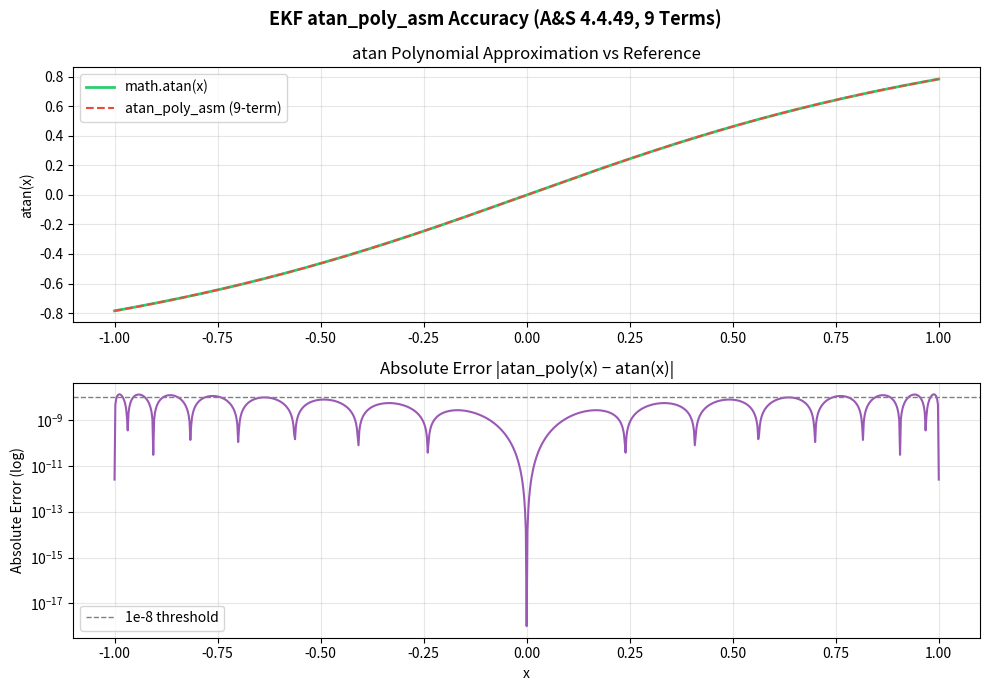

Generate this figure with matplotlib:

import csv
import math
import os
import sys

try:
    import matplotlib
    matplotlib.use("Agg")
    import matplotlib.pyplot as plt
    import matplotlib.gridspec as gridspec
    import numpy as np
except ImportError:
    print("[ERROR] matplotlib / numpy not installed. Run: pip install matplotlib numpy")
    sys.exit(1)


OUT_DIR   = "Plots_M3"
DT        = 0.01
JOINTS    = 23
SPJ       = 12

os.makedirs(OUT_DIR, exist_ok=True)

STYLE = {
    "true"     : dict(color="#2ecc71", lw=1.8, label="True"),
    "noisy"    : dict(color="#e74c3c", lw=0.8, alpha=0.6, label="Noisy"),
    "filtered" : dict(color="#3498db", lw=1.8, label="Filtered (Asm)"),
}


def load_comparison(path):
    """Load *_Comparison_FirstJoint.csv → dict of column lists."""
    data = {}
    with open(path, newline="") as f:
        reader = csv.DictReader(f)
        for row in reader:
            for k, v in row.items():
                data.setdefault(k, []).append(float(v))
    return data


def load_derivatives(path):
    """Load *_Derivatives_FirstJoint.csv → dict of column lists."""
    return load_comparison(path)


def load_states(path):
    """Load full *_Filtered_States.csv → list of rows (list of float)."""
    rows = []
    with open(path, newline="") as f:
        reader = csv.DictReader(f)
        fieldnames = reader.fieldnames
        for row in reader:
            vals = [float(row[k]) for k in fieldnames if k != "Frame"]
            rows.append(vals)
    return rows, [k for k in fieldnames if k != "Frame"]


def check_file(path, label):
    if not os.path.isfile(path):
        print(f"[SKIP] {label}: {path} not found.")
        return False
    return True


def time_axis(n):
    return [i * DT for i in range(n)]



def save(fig, name):
    p = os.path.join(OUT_DIR, name)
    fig.savefig(p, dpi=150, bbox_inches="tight")
    plt.close(fig)
    print(f"  Saved: {p}")


def tri_panel(time, true_vals, noisy_vals, filt_vals,
              titles, ylabels, suptitle, filename):
    """3-row panel for X, Y, Z position or derivatives."""
    fig, axes = plt.subplots(3, 1, figsize=(12, 9), sharex=True)
    fig.suptitle(suptitle, fontsize=14, fontweight="bold")
    for ax, tv, nv, fv, title, ylabel in zip(axes, true_vals, noisy_vals, filt_vals,
                                              titles, ylabels):
        if tv  is not None: ax.plot(time, tv, **STYLE["true"])
        if nv  is not None: ax.plot(time, nv, **STYLE["noisy"])
        if fv  is not None: ax.plot(time, fv, **STYLE["filtered"])
        ax.set_title(title, fontsize=11)
        ax.set_ylabel(ylabel)
        ax.legend(fontsize=8, loc="upper right")
        ax.grid(True, alpha=0.3)
    axes[-1].set_xlabel("Time (s)")
    fig.tight_layout()
    save(fig, filename)



def plot_position(cmp_path, label, fname):
    if not check_file(cmp_path, f"{label} comparison"): return
    d = load_comparison(cmp_path)

    keys = list(d.keys())
    time = d.get("Time", time_axis(len(d[keys[0]])))

    true_x = noisy_x = filt_x = None
    true_y = noisy_y = filt_y = None
    true_z = noisy_z = filt_z = None
    for k in keys:
        kl = k.lower()
        if "true_x" in kl: true_x = d[k]
        elif "true_y" in kl: true_y = d[k]
        elif "true_z" in kl: true_z = d[k]
        elif "noisy_x" in kl: noisy_x = d[k]
        elif "noisy_y" in kl: noisy_y = d[k]
        elif "noisy_z" in kl: noisy_z = d[k]
        elif ("ekf_x" in kl or "lkf_x" in kl or "filtered_x" in kl or
              (k.endswith("_x") and "true" not in kl and "noisy" not in kl)):
            filt_x = d[k]
        elif ("ekf_y" in kl or "lkf_y" in kl or "filtered_y" in kl or
              (k.endswith("_y") and "true" not in kl and "noisy" not in kl)):
            filt_y = d[k]
        elif ("ekf_z" in kl or "lkf_z" in kl or "filtered_z" in kl or
              (k.endswith("_z") and "true" not in kl and "noisy" not in kl)):
            filt_z = d[k]

    tri_panel(
        time,
        [true_x, true_y, true_z],
        [noisy_x, noisy_y, noisy_z],
        [filt_x, filt_y, filt_z],
        ["X Position", "Y Position", "Z Position"],
        ["X (m)", "Y (m)", "Z (m)"],
        f"{label} — Joint 0 Position: True vs Noisy vs Filtered",
        fname,
    )



def plot_all_kinematics(deriv_path, cmp_path, label, joint_name="Joint 0"):
    """
    Produces 4 figures, one per kinematic quantity (pos/vel/acc/jerk),
    each with 3 subplots for x, y, z axes.
    """
    if not check_file(deriv_path, f"{label} derivatives"): return

    dd = load_derivatives(deriv_path)
    keys = list(dd.keys())
    time = dd.get("Time", time_axis(len(dd[keys[0]])))


    def pick(suffix):
        for k in keys:
            if k.lower().endswith(suffix.lower()): return dd[k]
        return [0.0] * len(time)

    true_x = noisy_x = est_x = None
    true_y = noisy_y = est_y = None
    true_z = noisy_z = est_z = None
    if check_file(cmp_path, f"{label} cmp"):
        dc = load_comparison(cmp_path)
        dkeys = list(dc.keys())
        for k in dkeys:
            kl = k.lower()
            if "true_x"  in kl: true_x  = dc[k]
            elif "true_y"  in kl: true_y  = dc[k]
            elif "true_z"  in kl: true_z  = dc[k]
            elif "noisy_x" in kl: noisy_x = dc[k]
            elif "noisy_y" in kl: noisy_y = dc[k]
            elif "noisy_z" in kl: noisy_z = dc[k]
            elif k.lower().endswith("_x") and "true" not in kl and "noisy" not in kl:
                est_x = dc[k]
            elif k.lower().endswith("_y") and "true" not in kl and "noisy" not in kl:
                est_y = dc[k]
            elif k.lower().endswith("_z") and "true" not in kl and "noisy" not in kl:
                est_z = dc[k]


    fig, axes = plt.subplots(3, 1, figsize=(12, 9), sharex=True)
    fig.suptitle(f"{label} — {joint_name}: Position (x, y, z)", fontsize=14, fontweight="bold")
    for ax, tv, nv, fv, axis in zip(axes,
                                     [true_x,  true_y,  true_z],
                                     [noisy_x, noisy_y, noisy_z],
                                     [est_x,   est_y,   est_z],
                                     ["X", "Y", "Z"]):
        if tv  is not None: ax.plot(time[:len(tv)],  tv,  color="#2ecc71", lw=1.8, label="True")
        if nv  is not None: ax.plot(time[:len(nv)],  nv,  color="#e74c3c", lw=0.8, alpha=0.5, label="Noisy")
        if fv  is not None: ax.plot(time[:len(fv)],  fv,  color="#3498db", lw=1.8, label="Filtered (Asm)")
        ax.set_ylabel(f"{axis} (m)"); ax.set_title(f"{axis} Position"); ax.legend(fontsize=8); ax.grid(True, alpha=0.3)
    axes[-1].set_xlabel("Time (s)")
    fig.tight_layout()
    save(fig, f"{label.lower()}_position_xyz_joint0.png")

    fig, axes = plt.subplots(3, 1, figsize=(12, 9), sharex=True)
    fig.suptitle(f"{label} — {joint_name}: Velocity (x, y, z)", fontsize=14, fontweight="bold")
    for ax, sfx, axis, col in zip(axes,
                                   ["_vx","_vy","_vz"],
                                   ["X","Y","Z"],
                                   ["#e67e22","#9b59b6","#1abc9c"]):
        vals = pick(sfx)
        ax.plot(time[:len(vals)], vals[:len(time)], color=col, lw=1.5)
        ax.set_ylabel(f"v{axis.lower()} (m/s)"); ax.set_title(f"{axis} Velocity"); ax.grid(True, alpha=0.3)
    axes[-1].set_xlabel("Time (s)")
    fig.tight_layout()
    save(fig, f"{label.lower()}_velocity_xyz_joint0.png")

    fig, axes = plt.subplots(3, 1, figsize=(12, 9), sharex=True)
    fig.suptitle(f"{label} — {joint_name}: Acceleration (x, y, z)", fontsize=14, fontweight="bold")
    for ax, sfx, axis, col in zip(axes,
                                   ["_ax","_ay","_az"],
                                   ["X","Y","Z"],
                                   ["#e67e22","#9b59b6","#1abc9c"]):
        vals = pick(sfx)
        ax.plot(time[:len(vals)], vals[:len(time)], color=col, lw=1.5)
        ax.set_ylabel(f"a{axis.lower()} (m/s²)"); ax.set_title(f"{axis} Acceleration"); ax.grid(True, alpha=0.3)
    axes[-1].set_xlabel("Time (s)")
    fig.tight_layout()
    save(fig, f"{label.lower()}_acceleration_xyz_joint0.png")

    fig, axes = plt.subplots(3, 1, figsize=(12, 9), sharex=True)
    fig.suptitle(f"{label} — {joint_name}: Jerk (x, y, z)", fontsize=14, fontweight="bold")
    for ax, sfx, axis, col in zip(axes,
                                   ["_jx","_jy","_jz"],
                                   ["X","Y","Z"],
                                   ["#e67e22","#9b59b6","#1abc9c"]):
        vals = pick(sfx)
        ax.plot(time[:len(vals)], vals[:len(time)], color=col, lw=1.5)
        ax.set_ylabel(f"j{axis.lower()} (m/s³)"); ax.set_title(f"{axis} Jerk"); ax.grid(True, alpha=0.3)
    axes[-1].set_xlabel("Time (s)")
    fig.tight_layout()
    save(fig, f"{label.lower()}_jerk_xyz_joint0.png")

    print(f"  [{label}] 4 kinematic plots saved (position/velocity/acceleration/jerk)")



def plot_derivatives(deriv_path, label, fname):
    """Legacy: X-axis only vel/acc/jerk. Use plot_all_kinematics for full requirement."""
    if not check_file(deriv_path, f"{label} derivatives"): return
    d = load_derivatives(deriv_path)
    keys = list(d.keys())
    time = d.get("Time", time_axis(len(d[keys[0]])))
    def pick(suffix):
        for k in keys:
            if k.lower().endswith(suffix): return d[k]
        return None
    vx = pick("_vx"); ax_ = pick("_ax"); jx = pick("_jx")
    fig, axes = plt.subplots(3, 1, figsize=(12, 9), sharex=True)
    fig.suptitle(f"{label} — Joint 0 Derivatives (Assembly Output)", fontsize=14)
    for ax, vals, title, ylabel in zip(axes,
            [vx, ax_, jx], ["Velocity X", "Acceleration X", "Jerk X"],
            ["vel (m/s)", "acc (m/s²)", "jerk (m/s³)"]):
        if vals is not None:
            ax.plot(time, vals, color="#9b59b6", lw=1.5, label=title)
        ax.set_title(title, fontsize=11); ax.set_ylabel(ylabel)
        ax.legend(fontsize=8); ax.grid(True, alpha=0.3)
    axes[-1].set_xlabel("Time (s)")
    fig.tight_layout()
    save(fig, fname)



def plot_error(cmp_path, label, fname):
    if not check_file(cmp_path, f"{label} error"): return
    d = load_comparison(cmp_path)
    keys = list(d.keys())
    time = d.get("Time", time_axis(len(d[keys[0]])))

    def pick(suffix):
        for k in keys:
            if k.lower().endswith(suffix): return d[k]
        return None

    true_x = pick("_true_x"); noisy_x = pick("_noisy_x"); filt_x = pick("_ekf_x") or pick("_lkf_x")
    if true_x is None or noisy_x is None or filt_x is None:
        print(f"[SKIP] {label} error plot: columns not found")
        return

    n = min(len(true_x), len(noisy_x), len(filt_x))
    err_noisy = [abs(noisy_x[i] - true_x[i]) for i in range(n)]
    err_filt  = [abs(filt_x[i]  - true_x[i]) for i in range(n)]

    fig, ax = plt.subplots(figsize=(12, 4))
    ax.plot(time[:n], err_noisy, color="#e74c3c", lw=0.9, alpha=0.7, label="|Noisy – True|")
    ax.plot(time[:n], err_filt,  color="#3498db", lw=1.5, label="|Filtered – True|")
    ax.set_title(f"{label} — Joint 0  X-Position Absolute Error", fontsize=13)
    ax.set_xlabel("Time (s)")
    ax.set_ylabel("Absolute Error (m)")
    ax.legend()
    ax.grid(True, alpha=0.3)
    fig.tight_layout()
    save(fig, fname)



def plot_joint_rmse(states_path, label, fname):
    if not check_file(states_path, f"{label} states"): return
    rows, cols = load_states(states_path)
    n = len(rows)
    rmses = []
    for jj in range(JOINTS):
        base = jj * SPJ      
        px = [rows[i][base + 0] for i in range(n)]
        py = [rows[i][base + 4] for i in range(n)]
        pz = [rows[i][base + 8] for i in range(n)]
        def rms(v): return math.sqrt(sum(x**2 for x in v) / len(v))
        rmses.append(math.sqrt((rms(px)**2 + rms(py)**2 + rms(pz)**2) / 3))

    fig, ax = plt.subplots(figsize=(14, 5))
    colors = ["#3498db" if r < 0.05 else "#e67e22" if r < 0.15 else "#e74c3c" for r in rmses]
    bars = ax.bar(range(JOINTS), rmses, color=colors, edgecolor="white", linewidth=0.5)
    ax.set_xticks(range(JOINTS))
    ax.set_xticklabels([f"J{i}" for i in range(JOINTS)], fontsize=8)
    ax.set_xlabel("Joint Index")
    ax.set_ylabel("Position RMS (m)")
    ax.set_title(f"{label} — Per-Joint Position RMS (Assembly Output)", fontsize=13)
    ax.grid(True, axis="y", alpha=0.3)
    fig.tight_layout()
    save(fig, fname)



def plot_atan2_accuracy():
    C = [1.0, -0.3333314528, 0.1999355085, -0.1420889944,
         0.1065626393, -0.0752896400, 0.0429096138,
        -0.0161657367,  0.0028662257]

    def atan_poly(x):
        x2 = x * x
        acc = C[8]
        for c in C[7::-1]:
            acc = acc * x2 + c
        return acc * x

    xs = [i / 500.0 - 1.0 for i in range(1001)]
    poly_vals = [atan_poly(x) for x in xs]
    true_vals = [math.atan(x)  for x in xs]
    err       = [abs(poly_vals[i] - true_vals[i]) for i in range(len(xs))]

    fig, (ax1, ax2) = plt.subplots(2, 1, figsize=(10, 7))
    ax1.plot(xs, true_vals, color="#2ecc71", lw=2, label="math.atan(x)")
    ax1.plot(xs, poly_vals, "--", color="#e74c3c", lw=1.5, label="atan_poly_asm (9-term)")
    ax1.set_title("atan Polynomial Approximation vs Reference", fontsize=12)
    ax1.set_ylabel("atan(x)")
    ax1.legend(); ax1.grid(True, alpha=0.3)

    ax2.semilogy(xs, [max(e, 1e-18) for e in err], color="#9b59b6", lw=1.5)
    ax2.set_title("Absolute Error |atan_poly(x) − atan(x)|", fontsize=12)
    ax2.set_xlabel("x"); ax2.set_ylabel("Absolute Error (log)")
    ax2.axhline(1e-8, color="gray", ls="--", lw=1, label="1e-8 threshold")
    ax2.legend(); ax2.grid(True, alpha=0.3, which="both")

    fig.suptitle("EKF atan_poly_asm Accuracy (A&S 4.4.49, 9 Terms)", fontsize=13, fontweight="bold")
    fig.tight_layout()
    save(fig, "ekf_atan2_accuracy.png")



def plot_lkf_vs_ekf(lkf_cmp, ekf_cmp, lkf_states, ekf_states):
    """
    Side-by-side and overlay comparison of LKF and EKF filtered outputs.
    Includes:
      (a) Position overlay (x, y, z) — joint 0
      (b) Absolute error vs true for both filters
      (c) Per-joint position RMS bar chart (LKF vs EKF)
    """

    dl = None; de = None
    if check_file(lkf_cmp, "LKF cmp for LvE"): dl = load_comparison(lkf_cmp)
    if check_file(ekf_cmp, "EKF cmp for LvE"): de = load_comparison(ekf_cmp)

    if dl is not None or de is not None:
        ref = dl if dl is not None else de
        time = ref.get("Time", time_axis(len(list(ref.values())[0])))

        def pick_col(data, *suffixes):
            if data is None: return None
            for suf in suffixes:
                for k in data:
                    if k.lower().endswith(suf.lower()): return data[k]
            return None

        fig, axes = plt.subplots(3, 1, figsize=(13, 10), sharex=True)
        fig.suptitle("LKF vs EKF — Joint 0 Filtered Position (x, y, z)",
                     fontsize=14, fontweight="bold")

        for ax, axis in zip(axes, ["x","y","z"]):
            tv  = pick_col(dl, f"_true_{axis}")
            lv  = pick_col(dl, f"_lkf_{axis}", f"_filtered_{axis}")
            ev  = pick_col(de, f"_ekf_{axis}", f"_filtered_{axis}")
            nv  = pick_col(dl, f"_noisy_{axis}")

            if tv is not None:
                ax.plot(time[:len(tv)], tv, color="#2ecc71", lw=1.5, alpha=0.7, label="True")
            if nv is not None:
                ax.plot(time[:len(nv)], nv, color="#bdc3c7", lw=0.6, alpha=0.5, label="Noisy")
            if lv is not None:
                ax.plot(time[:len(lv)], lv, color="#3498db", lw=1.8, label="LKF (Asm)")
            if ev is not None:
                ax.plot(time[:len(ev)], ev, color="#e74c3c", lw=1.8, ls="--", label="EKF (Asm)")

            ax.set_ylabel(f"{axis.upper()} (m)")
            ax.set_title(f"{axis.upper()} Position", fontsize=10)
            ax.legend(fontsize=8, loc="upper right")
            ax.grid(True, alpha=0.3)

        axes[-1].set_xlabel("Time (s)")
        fig.tight_layout()
        save(fig, "lkf_vs_ekf_position_joint0.png")

    # ---- (b) Error comparison: |LKF-True| vs |EKF-True| ------------
    if dl is not None and de is not None:
        def pck(data, *sfx):
            for s in sfx:
                for k in data:
                    if k.lower().endswith(s): return data[k]
            return None
        tv  = pck(dl, "_true_x")
        lv  = pck(dl, "_lkf_x", "_filtered_x")
        ev  = pck(de, "_ekf_x", "_filtered_x")
        time2 = dl.get("Time", time_axis(len(list(dl.values())[0])))

        if tv and lv and ev:
            n = min(len(tv), len(lv), len(ev))
            el = [abs(lv[i] - tv[i]) for i in range(n)]
            ee = [abs(ev[i] - tv[i]) for i in range(n)]

            fig, ax = plt.subplots(figsize=(13, 4))
            ax.plot(time2[:n], el, color="#3498db", lw=1.5, label="LKF |error|")
            ax.plot(time2[:n], ee, color="#e74c3c", lw=1.5, ls="--", label="EKF |error|")
            ax.set_title("LKF vs EKF — Joint 0 X-Position Absolute Error vs True",
                         fontsize=12)
            ax.set_xlabel("Time (s)"); ax.set_ylabel("|Error| (m)")
            rmse_l = math.sqrt(sum(e**2 for e in el)/n)
            rmse_e = math.sqrt(sum(e**2 for e in ee)/n)
            ax.text(0.02, 0.95,
                    f"LKF RMSE={rmse_l:.4f}m   EKF RMSE={rmse_e:.4f}m\n"
                    f"EKF improvement: {(1-rmse_e/rmse_l)*100:.1f}%",
                    transform=ax.transAxes, fontsize=9, va="top",
                    bbox=dict(boxstyle="round", facecolor="white", alpha=0.8))
            ax.legend(); ax.grid(True, alpha=0.3)
            fig.tight_layout()
            save(fig, "lkf_vs_ekf_error_joint0.png")

    # ---- (c) Per-joint RMSE bar: LKF vs EKF ------------------------
    def compute_joint_rms(rows):
        n = len(rows)
        rmses = []
        for jj in range(JOINTS):
            base = jj * SPJ
            err = 0.0
            for i in range(n):
                err += rows[i][base+0]**2 + rows[i][base+4]**2 + rows[i][base+8]**2
            rmses.append(math.sqrt(err / (3*n)))
        return rmses

    lkf_r = ekf_r = None
    if check_file(lkf_states, "LKF states LvE"):
        lkf_rows, _ = load_states(lkf_states)
        lkf_r = compute_joint_rms(lkf_rows)
    if check_file(ekf_states, "EKF states LvE"):
        ekf_rows, _ = load_states(ekf_states)
        ekf_r = compute_joint_rms(ekf_rows)

    if lkf_r or ekf_r:
        x = list(range(JOINTS))
        w = 0.35
        fig, ax = plt.subplots(figsize=(15, 5))
        if lkf_r:
            ax.bar([xi - w/2 for xi in x], lkf_r, w,
                   label="LKF", color="#3498db", alpha=0.85, edgecolor="white")
        if ekf_r:
            ax.bar([xi + w/2 for xi in x], ekf_r, w,
                   label="EKF", color="#e74c3c", alpha=0.85, edgecolor="white")
        ax.set_title("LKF vs EKF — Per-Joint Position RMS (All 23 Joints)",
                     fontsize=13, fontweight="bold")
        ax.set_xlabel("Joint Index"); ax.set_ylabel("Position RMS (m)")
        ax.set_xticks(x); ax.set_xticklabels([f"J{i}" for i in x], fontsize=8)
        ax.legend(fontsize=10); ax.grid(True, axis="y", alpha=0.3)
        fig.tight_layout()
        save(fig, "lkf_vs_ekf_joint_rmse.png")

    print("  LKF vs EKF comparison plots saved.")


def main():
    print("=== Milestone-3 Plot Generation ===")
    print(f"Output directory: {OUT_DIR}/\n")

    # LKF paths
    lkf_cmp   = "LKF_Output/LKF_Comparison_FirstJoint.csv"
    lkf_deriv = "LKF_Output/LKF_Derivatives_FirstJoint.csv"
    lkf_states= "LKF_Output/LKF_Filtered_States.csv"

    # EKF paths
    ekf_cmp   = "EKF_Output/EKF_Comparison_FirstJoint.csv"
    ekf_deriv = "EKF_Output/EKF_Derivatives_FirstJoint.csv"
    ekf_states= "EKF_Output/EKF_Filtered_States.csv"

    print("-- Full kinematic plots (pos/vel/acc/jerk × x,y,z) --")
    plot_all_kinematics(lkf_deriv, lkf_cmp, "LKF")
    plot_all_kinematics(ekf_deriv, ekf_cmp, "EKF")


    print("-- True / Noisy / Estimated position comparison --")
    plot_position(lkf_cmp, "LKF", "lkf_position_joint0.png")
    plot_position(ekf_cmp, "EKF", "ekf_position_joint0.png")


    print("-- LKF vs EKF comparison --")
    plot_lkf_vs_ekf(lkf_cmp, ekf_cmp, lkf_states, ekf_states)

    print("-- Absolute error plots --")
    plot_error(lkf_cmp, "LKF", "lkf_error_joint0.png")
    plot_error(ekf_cmp, "EKF", "ekf_error_joint0.png")

    print("-- Per-joint RMSE bar charts --")
    plot_joint_rmse(lkf_states, "LKF", "lkf_all_joints_rmse.png")
    plot_joint_rmse(ekf_states, "EKF", "ekf_all_joints_rmse.png")

    print("-- atan2 accuracy plot --")
    plot_atan2_accuracy()

    print(f"\nAll plots saved to {OUT_DIR}/")
    print("\nPlot summary:")
    print("  lkf_position_xyz_joint0.png     — LKF position x/y/z (True/Noisy/Filtered)")
    print("  lkf_velocity_xyz_joint0.png     — LKF velocity x/y/z")
    print("  lkf_acceleration_xyz_joint0.png — LKF acceleration x/y/z")
    print("  lkf_jerk_xyz_joint0.png         — LKF jerk x/y/z")
    print("  ekf_position_xyz_joint0.png     — EKF position x/y/z (True/Noisy/Filtered)")
    print("  ekf_velocity_xyz_joint0.png     — EKF velocity x/y/z")
    print("  ekf_acceleration_xyz_joint0.png — EKF acceleration x/y/z")
    print("  ekf_jerk_xyz_joint0.png         — EKF jerk x/y/z")
    print("  lkf_vs_ekf_position_joint0.png  — LKF vs EKF position overlay")
    print("  lkf_vs_ekf_error_joint0.png     — LKF vs EKF error vs true")
    print("  lkf_vs_ekf_joint_rmse.png       — LKF vs EKF per-joint RMS bar")
    print("  lkf_position_joint0.png         — LKF True/Noisy/Filtered (standalone)")
    print("  ekf_position_joint0.png         — EKF True/Noisy/Filtered (standalone)")
    print("  lkf_error_joint0.png / ekf_error_joint0.png — absolute error plots")
    print("  lkf_all_joints_rmse.png / ekf_all_joints_rmse.png — per-joint bars")
    print("  ekf_atan2_accuracy.png          — atan_poly_asm accuracy")


if __name__ == "__main__":
    main()
